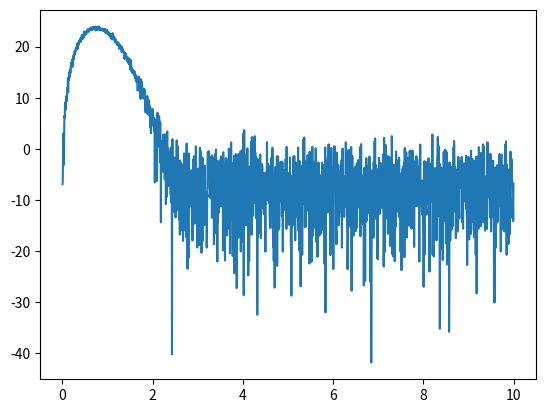
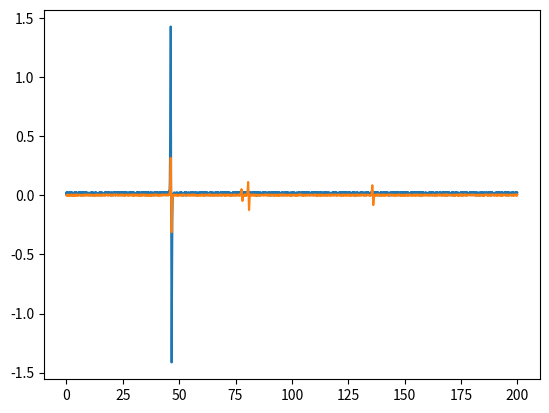

These figures' Python source, in order:
# -*- coding: utf-8 -*-
"""
Created on Wed Feb 10 16:00:13 2021

[redacted]
"""

import numpy as np
import matplotlib.pyplot as plt
import time
from scipy.stats import norm 

#######################################
def thz_pulse(t, tau=0.15, loc=0):
    return t * norm.pdf(t, scale=tau)

def thz_pulse2(t, tau=0.15):
    return t/tau/tau*(np.exp(-t**2/tau**2))

tau = 0.3 ##mm/ps
dt = 0.05 ##Ps
t = np.arange(0, 200, dt)  # Zeitachse
t_r = 46.45
t_0 = t_r + 0
n0 = 1
d1 = 3
n1 = 1.57
d2 = 0.25
n2 = 1.78
d3 = 0.01
n3 = 2.97
d4 = 3.292
n4 = 2.5
t_1 = 2*(d1*n1)/0.3 + t_0
ab1 = np.exp(-0.5)
t_2 = 2*(d2*n2)/0.3 + t_1
ab2 = np.exp(-0.5)
t_3 = 2*(d3*n3)/0.3 + t_2
ab3 = np.exp(-0.5)
t_4 = 2*(d4*n4)/0.3 + t_3
ab4 = 0.5*np.exp(-0.5)
print("1-layer:",t_1-t_0,"2-layer:",t_2-t_1,"3-layer:",t_3-t_2,"4-layer:",t_4-t_3)
r0 = (n0-n1)/(n0+n1)
t01 = 2*n0/(n0+n1)
t10 = 2*n1/(n0+n1)
r1 = (n1-n2)/(n1+n2)
t12 = 2*n1/(n1+n2)
t21 = 2*n2/(n1+n2)
r2 = (n2-n3)/(n2+n3)
t23 = 2*n2/(n2+n3)
t32 = 2*n3/(n2+n3)

r3 = (n3-n4)/(n3+n4)
t34 = 2*n3/(n3+n4)
t43 = 2*n4/(n4+n3)
r4 = -1

y = r4*thz_pulse2(t - t_r, tau)  # Referenz
y2 = r0*thz_pulse2(t - t_0 , tau) + ab1*t01*r1*t10*thz_pulse2(t - t_1 , tau) + ab1*ab2*t01*t12*r2*t10*t21*thz_pulse2(t - t_2, tau) + ab1*ab2*ab3*t01*t12*t23*r3*t32*t21*t10*thz_pulse2(t - t_3, tau)+ab1*ab2*ab3*ab4*t01*t12*t23*t34*r4*t43*t32*t21*t10*thz_pulse2(t - t_4, tau)
 
# Noise
# y  += np.random.random(len(t)) * np.max(np.abs(y))
y2 += np.random.random(len(t)) * np.max(np.abs(y2)) * 0.02
y += np.random.random(len(t)) * np.max(np.abs(y)) * 0.02

Y = np.abs(np.fft.fft(y))
freq = np.fft.fftfreq(len(t),dt)
idx = freq>0
plt.figure()
plt.plot(freq[idx],20*np.log10(Y[idx]))
plt.show()

plt.figure()
plt.plot(t,y,t,y2)
plt.show()


dx = 1
dy = 1
tilt = 15/180*np.pi
k = 0

name="Reference1.txt"
temp = np.vstack((t,y)).T
np.savetxt(name, temp)

for i in range(1):
    for j in range(1):
        k += 1
        t_2 = 2*(d2*n2)/0.3 + t_1 + np.tan(tilt)*i*dx/0.3 
        y2 = r0*thz_pulse2(t - t_0 , tau) + ab1*t01*r1*t10*thz_pulse2(t - t_1 , tau) + ab1*ab2*t01*t12*r2*t10*t21*thz_pulse2(t - t_2, tau) + ab1*ab2*ab3*t01*t12*t23*r3*t32*t21*t10*thz_pulse2(t - t_3, tau)+ab1*ab2*ab3*ab4*t01*t12*t23*t34*r4*t43*t32*t21*t10*thz_pulse2(t - t_4, tau)
        y2 += np.random.random(len(t)) * np.max(np.abs(y2)) * 0.02
        temp = np.vstack((t,y2)).T
        # lt = time.localtime()
        # tmstemp = str(lt[0]) + '-' + str(lt[1])+ '-' + str(lt[2])+ '-' + str(lt[3])+ 'T' + str(lt[4])+ '-' + str(lt[5])
        # name = tmstemp + '-NAME-[' + str(k) + ']-[' + str(i*dx) + ',' + str(j*dy) + ',' + '0]-[1.0,0.0,0.0,0.0]-delta[0.014mm-0.0deg]-avg20.txt'
        name ="sample1.txt"
        np.savetxt(name, temp)

#lt = time.localtime()
# tmstemp = str(lt[0]) + '-' + str(lt[1])+ '-' + str(lt[2])+ '-' + str(lt[3])+ 'T' + str(lt[4])+ '-' + str(lt[5])
#name = tmstemp + '-Reference-[' + str(0) + ']-[' + str(0) + ',' + str(0) + ',' + '0]-[1.0,0.0,0.0,0.0]-delta[0.014mm-0.0deg]-avg20.txt'
